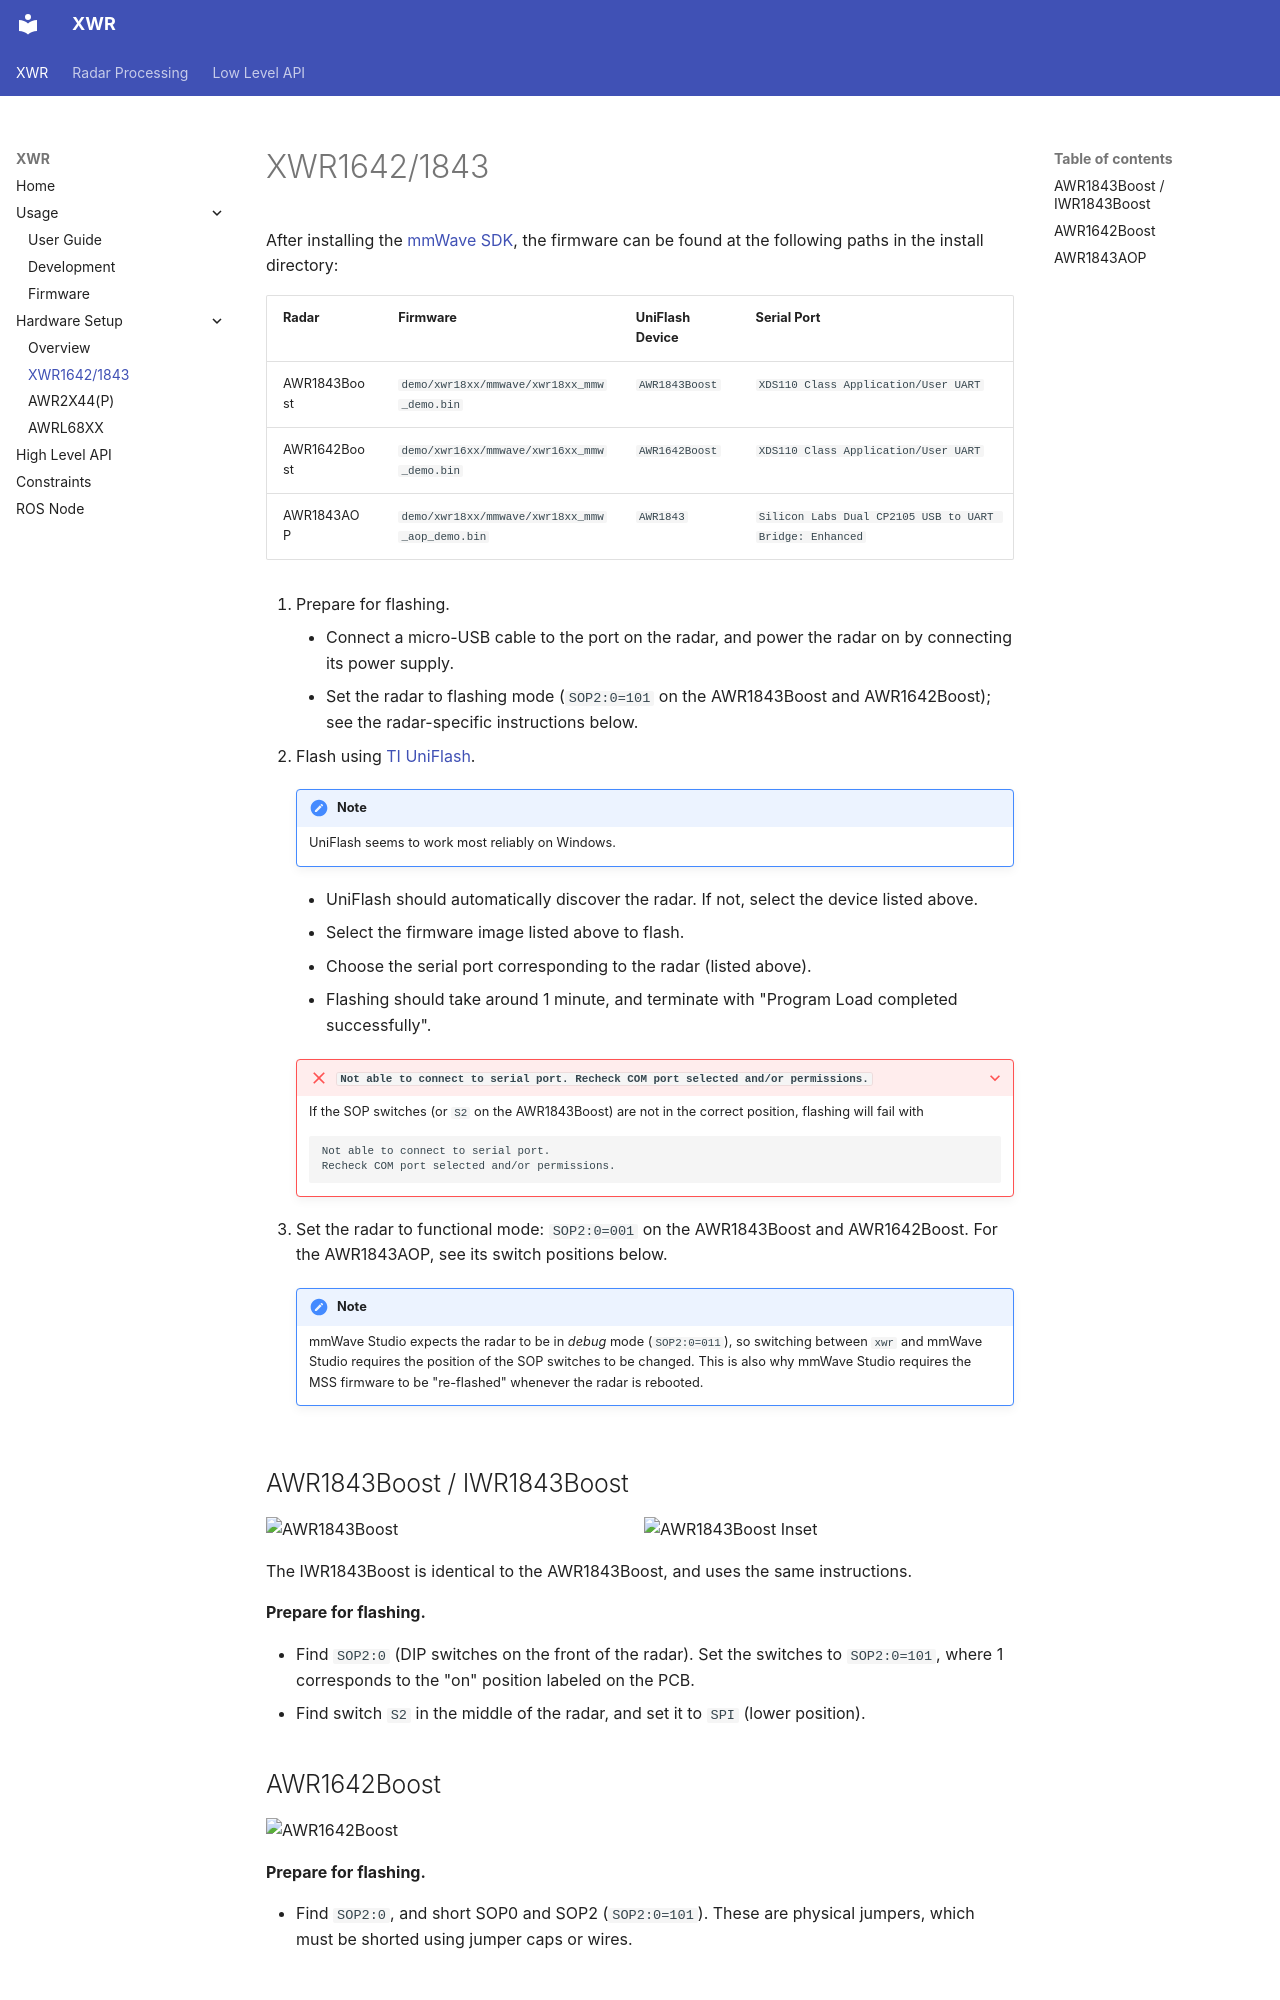

repository: RadarML/xwr · page: setup/xwr1642-1843/index.html · generator: mkdocs

# XWR1642/1843

After installing the [mmWave SDK](https://www.ti.com/tool/MMWAVE-SDK), the firmware can be found at the following paths in the install directory:

| Radar | Firmware | UniFlash Device | Serial Port |
| ----- | -------- | --------------- | ----------- |
| AWR1843Boost | `demo/xwr18xx/mmwave/xwr18xx_mmw_demo.bin` | `AWR1843Boost` | `XDS110 Class Application/User UART` |
| AWR1642Boost | `demo/xwr16xx/mmwave/xwr16xx_mmw_demo.bin` | `AWR1642Boost` | `XDS110 Class Application/User UART` |
| AWR1843AOP | `demo/xwr18xx/mmwave/xwr18xx_mmw_aop_demo.bin` | `AWR1843` | `Silicon Labs Dual CP2105 USB to UART Bridge: Enhanced` |

1. Prepare for flashing.

    - Connect a micro-USB cable to the port on the radar, and power the radar on by connecting its power supply.
    - Set the radar to flashing mode (`SOP2:0=101` on the AWR1843Boost and AWR1642Boost); see the radar-specific instructions below.

2. Flash using [TI UniFlash](https://www.ti.com/tool/UNIFLASH).

    !!! note

        UniFlash seems to work most reliably on Windows.

    - UniFlash should automatically discover the radar. If not, select the device listed above.
    - Select the firmware image listed above to flash.
    - Choose the serial port corresponding to the radar (listed above).
    - Flashing should take around 1 minute, and terminate with "Program Load completed successfully".

    ??? failure "`Not able to connect to serial port. Recheck COM port selected and/or permissions.`"

        If the SOP switches (or `S2` on the AWR1843Boost) are not in the correct position, flashing will fail with
        ```
        Not able to connect to serial port.
        Recheck COM port selected and/or permissions.
        ```

3. Set the radar to functional mode: `SOP2:0=001` on the AWR1843Boost and AWR1642Boost. For the AWR1843AOP, see its switch positions below.

    !!! note

        mmWave Studio expects the radar to be in *debug* mode (`SOP2:0=011`), so switching between `xwr` and mmWave Studio requires the position of the SOP switches to be changed. This is also why mmWave Studio requires the MSS firmware to be "re-flashed" whenever the radar is rebooted.

## AWR1843Boost / IWR1843Boost { #awr1843boost }

<div class="grid" markdown>

![AWR1843Boost](../images/awr1843boost.jpg)

![AWR1843Boost Inset](../images/awr1843boost-inset.jpg)

</div>

The IWR1843Boost is identical to the AWR1843Boost, and uses the same instructions.

**Prepare for flashing.**

- Find `SOP2:0` (DIP switches on the front of the radar). Set the switches to `SOP2:0=101`, where 1 corresponds to the "on" position labeled on the PCB.
- Find switch `S2` in the middle of the radar, and set it to `SPI` (lower position).

## AWR1642Boost

![AWR1642Boost](../images/awr1642boost.jpg){: style="width: 50%"}

**Prepare for flashing.**

- Find `SOP2:0`, and short SOP0 and SOP2 (`SOP2:0=101`). These are physical jumpers, which must be shorted using jumper caps or wires.
